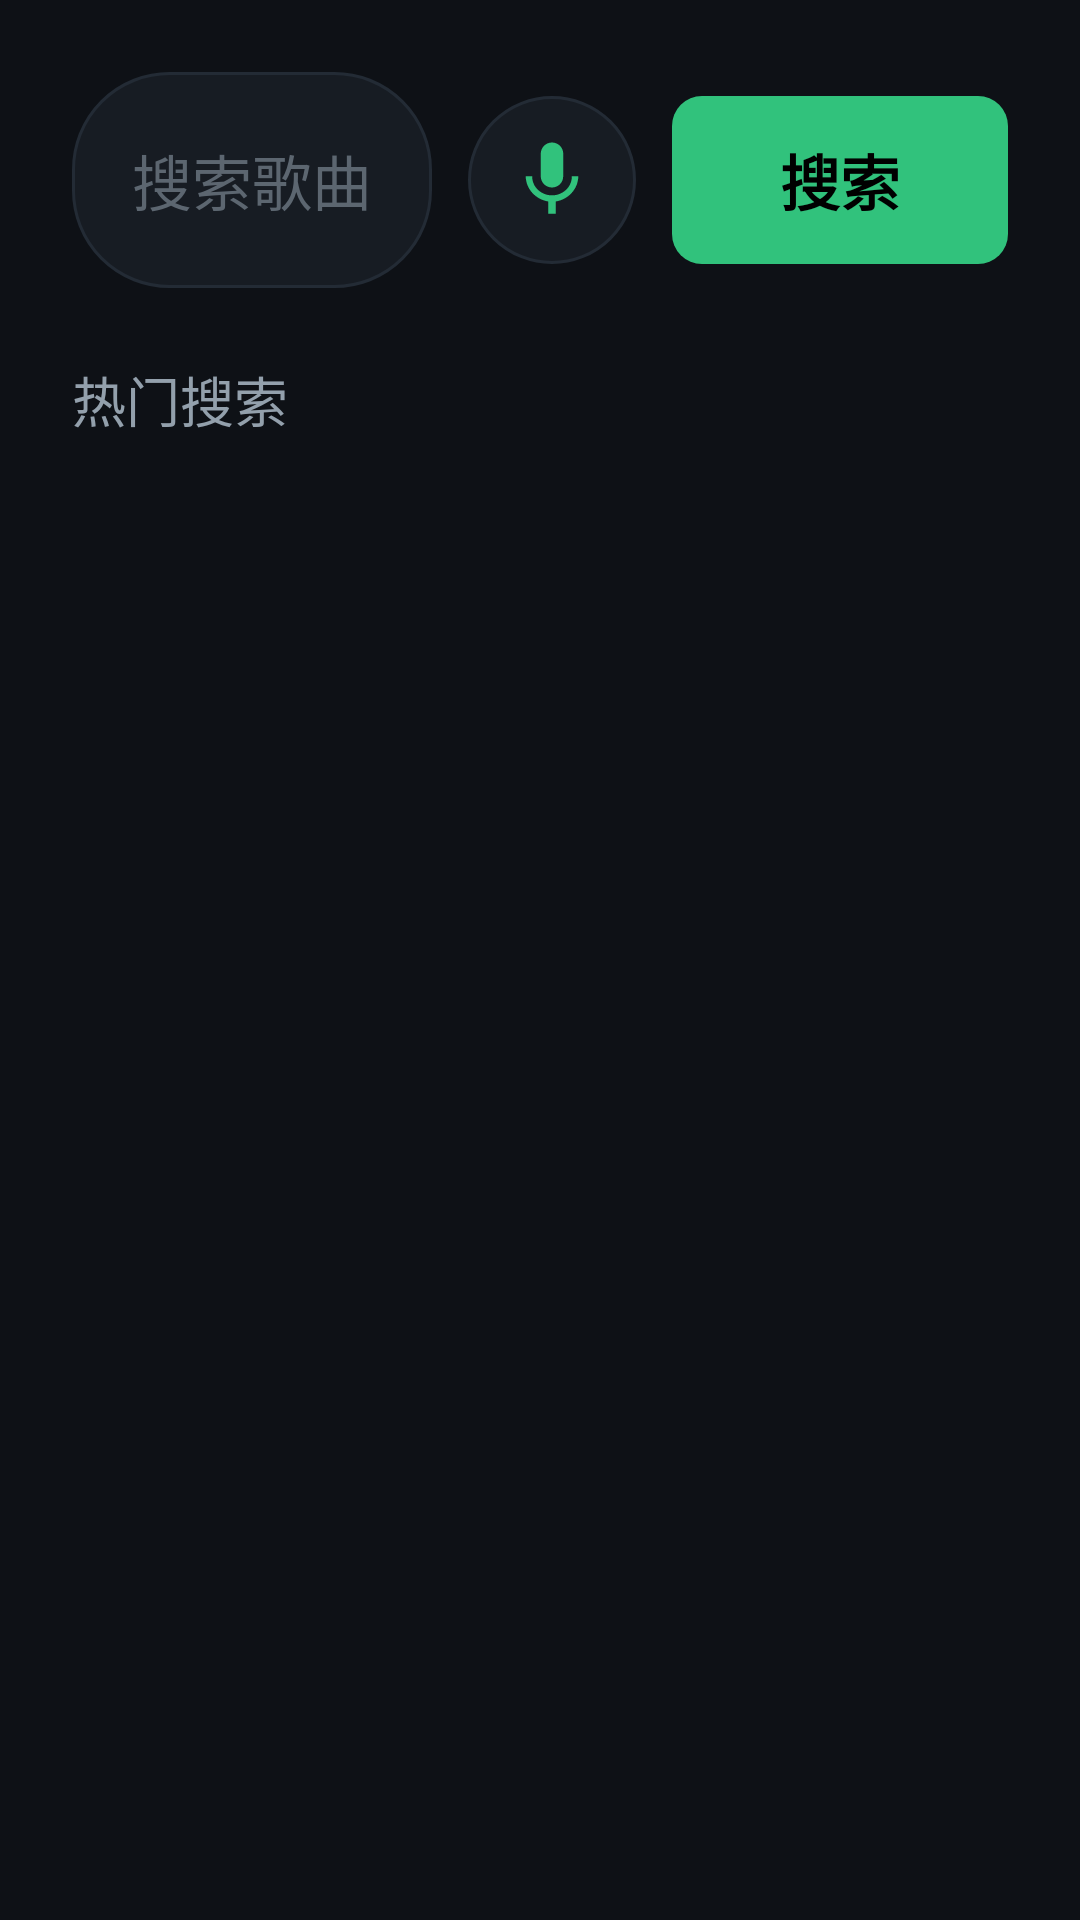

This screen was rendered from an Android layout file. Write that file and the resources it references.
<!-- AndroidManifest.xml: application theme Theme.CarAudioPlayer -->
<!-- res/layout/fragment_search.xml -->
<?xml version="1.0" encoding="utf-8"?>
<LinearLayout xmlns:android="http://schemas.android.com/apk/res/android"
    android:layout_width="match_parent"
    android:layout_height="match_parent"
    android:background="@color/bg_main"
    android:orientation="vertical"
    android:paddingStart="@dimen/page_padding"
    android:paddingEnd="@dimen/page_padding"
    android:paddingTop="@dimen/page_padding">

    
    <LinearLayout
        android:layout_width="match_parent"
        android:layout_height="72dp"
        android:gravity="center_vertical"
        android:orientation="horizontal">

        <EditText
            android:id="@+id/et_keyword"
            android:layout_width="0dp"
            android:layout_height="match_parent"
            android:layout_weight="1"
            android:background="@drawable/bg_search_box"
            android:hint="搜索歌曲 / 歌手"
            android:imeOptions="actionSearch"
            android:inputType="text"
            android:maxLines="1"
            android:paddingStart="20dp"
            android:paddingEnd="20dp"
            android:textColor="@color/text_primary"
            android:textColorHint="@color/text_hint"
            android:textSize="20sp" />

        <ImageView
            android:id="@+id/btn_voice"
            android:layout_width="56dp"
            android:layout_height="56dp"
            android:layout_marginStart="12dp"
            android:background="@drawable/bg_search_box"
            android:contentDescription="语音搜索"
            android:padding="13dp"
            android:src="@drawable/ic_mic"
            android:tint="@color/playing_tint" />

        <TextView
            android:id="@+id/btn_search"
            android:layout_width="112dp"
            android:layout_height="56dp"
            android:layout_marginStart="12dp"
            android:background="@drawable/bg_btn_primary"
            android:gravity="center"
            android:text="搜索"
            android:textColor="@color/black"
            android:textSize="20sp"
            android:textStyle="bold" />
    </LinearLayout>

    
    <TextView
        android:id="@+id/tv_section_title"
        android:layout_width="wrap_content"
        android:layout_height="wrap_content"
        android:layout_marginTop="24dp"
        android:text="热门搜索"
        android:textColor="@color/text_secondary"
        android:textSize="18sp" />

    
    <androidx.recyclerview.widget.RecyclerView
        android:id="@+id/rv_hotkeys"
        android:layout_width="match_parent"
        android:layout_height="64dp"
        android:layout_marginTop="8dp"
        android:overScrollMode="never" />

    
    <androidx.recyclerview.widget.RecyclerView
        android:id="@+id/rv_suggest"
        android:layout_width="match_parent"
        android:layout_height="0dp"
        android:layout_marginTop="8dp"
        android:layout_weight="1"
        android:visibility="gone" />
</LinearLayout>
<!-- resources referenced by this layout -->
<resources>
  <color name="bg_main">#FF0E1116</color>
  <color name="black">#FF000000</color>
  <color name="playing_tint">#FF31C27C</color>
  <color name="text_hint">#FF5C6670</color>
  <color name="text_primary">#FFF0F3F7</color>
  <color name="text_secondary">#FF93A0AC</color>
  <dimen name="page_padding">24dp</dimen>
  <!-- drawable bg_btn_primary (drawable) -->
  <?xml version="1.0" encoding="utf-8"?>
  <shape xmlns:android="http://schemas.android.com/apk/res/android" android:shape="rectangle">
      <corners android:radius="@dimen/corner_radius_small" />
      <solid android:color="@color/color_primary" />
  </shape>
  <!-- drawable bg_search_box (drawable) -->
  <?xml version="1.0" encoding="utf-8"?>
  <shape xmlns:android="http://schemas.android.com/apk/res/android" android:shape="rectangle">
      <corners android:radius="32dp" />
      <solid android:color="@color/bg_card" />
      <stroke android:width="1dp" android:color="@color/divider" />
  </shape>
  <!-- drawable ic_mic (drawable) -->
  <vector xmlns:android="http://schemas.android.com/apk/res/android"
      android:width="24dp" android:height="24dp"
      android:viewportWidth="24" android:viewportHeight="24">
      <path android:fillColor="#FFFFFFFF"
          android:pathData="M12,14c1.66,0 2.99,-1.34 2.99,-3L15,5c0,-1.66 -1.34,-3 -3,-3S9,3.34 9,5v6c0,1.66 1.34,3 3,3zM17.3,11c0,3 -2.54,5.1 -5.3,5.1S6.7,14 6.7,11H5c0,3.41 2.72,6.23 6,6.72V21h2v-3.28c3.28,-0.48 6,-3.3 6,-6.72h-1.7z" />
  </vector>
  <style name="Theme.CarAudioPlayer" parent="Theme.MaterialComponents.NoActionBar">
          <item name="colorPrimary">@color/color_primary</item>
          <item name="colorPrimaryVariant">@color/color_primary_dark</item>
          <item name="colorOnPrimary">@color/black</item>
          <item name="colorSecondary">@color/color_accent</item>
          <item name="colorOnSecondary">@color/black</item>
  
          <item name="android:statusBarColor" tools:targetApi="l">@color/bg_nav</item>
          <item name="android:windowBackground">@color/bg_main</item>
          <item name="android:textColorPrimary">@color/text_primary</item>
          <item name="android:textColorSecondary">@color/text_secondary</item>
          <item name="android:navigationBarColor" tools:targetApi="l">@color/bg_nav</item>
          <item name="android:windowLightStatusBar" tools:targetApi="m">false</item>
      </style>
  <dimen name="corner_radius_small">10dp</dimen>
  <color name="color_primary">#FF31C27C</color>
  <color name="bg_card">#FF171C23</color>
  <color name="divider">#FF232B35</color>
  <color name="color_primary_dark">#FF1FA368</color>
  <color name="color_accent">#FF31C27C</color>
  <color name="bg_nav">#FF12161D</color>
</resources>
